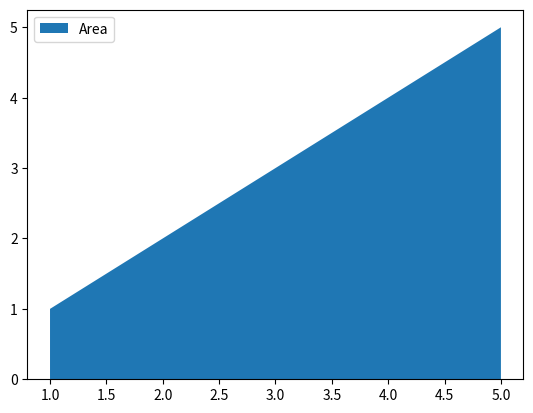

Recreate this plot in Python.
import matplotlib.pyplot as plt

x = [1, 2, 3, 4, 5]  # Match length with 'area'
area = [1, 2, 3, 4, 5]  # Now both lists have the same length

plt.stackplot(x, area, labels=["Area"])
plt.legend()
plt.show()